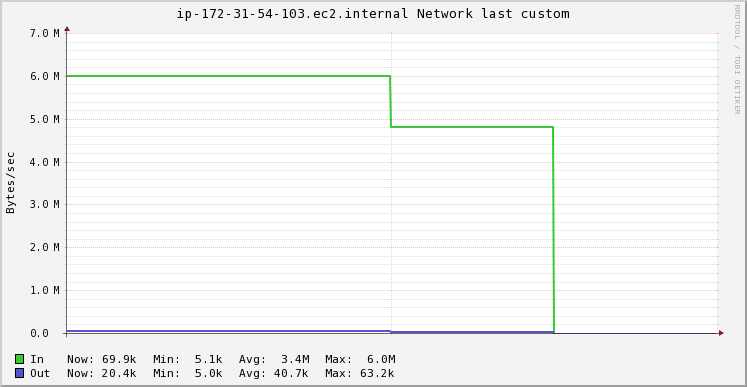

Values plotted in this chart, from the file beside it:
Timestamp, In, Out
2020-11-19T10:02:15+00:00, 6029129, 63231
2020-11-19T10:02:30+00:00, 6029129, 63231
2020-11-19T10:02:45+00:00, 4824329, 51591
2020-11-19T10:03:00+00:00, 5129, 5031
2020-11-19T10:03:15+00:00, 69919, 20434
